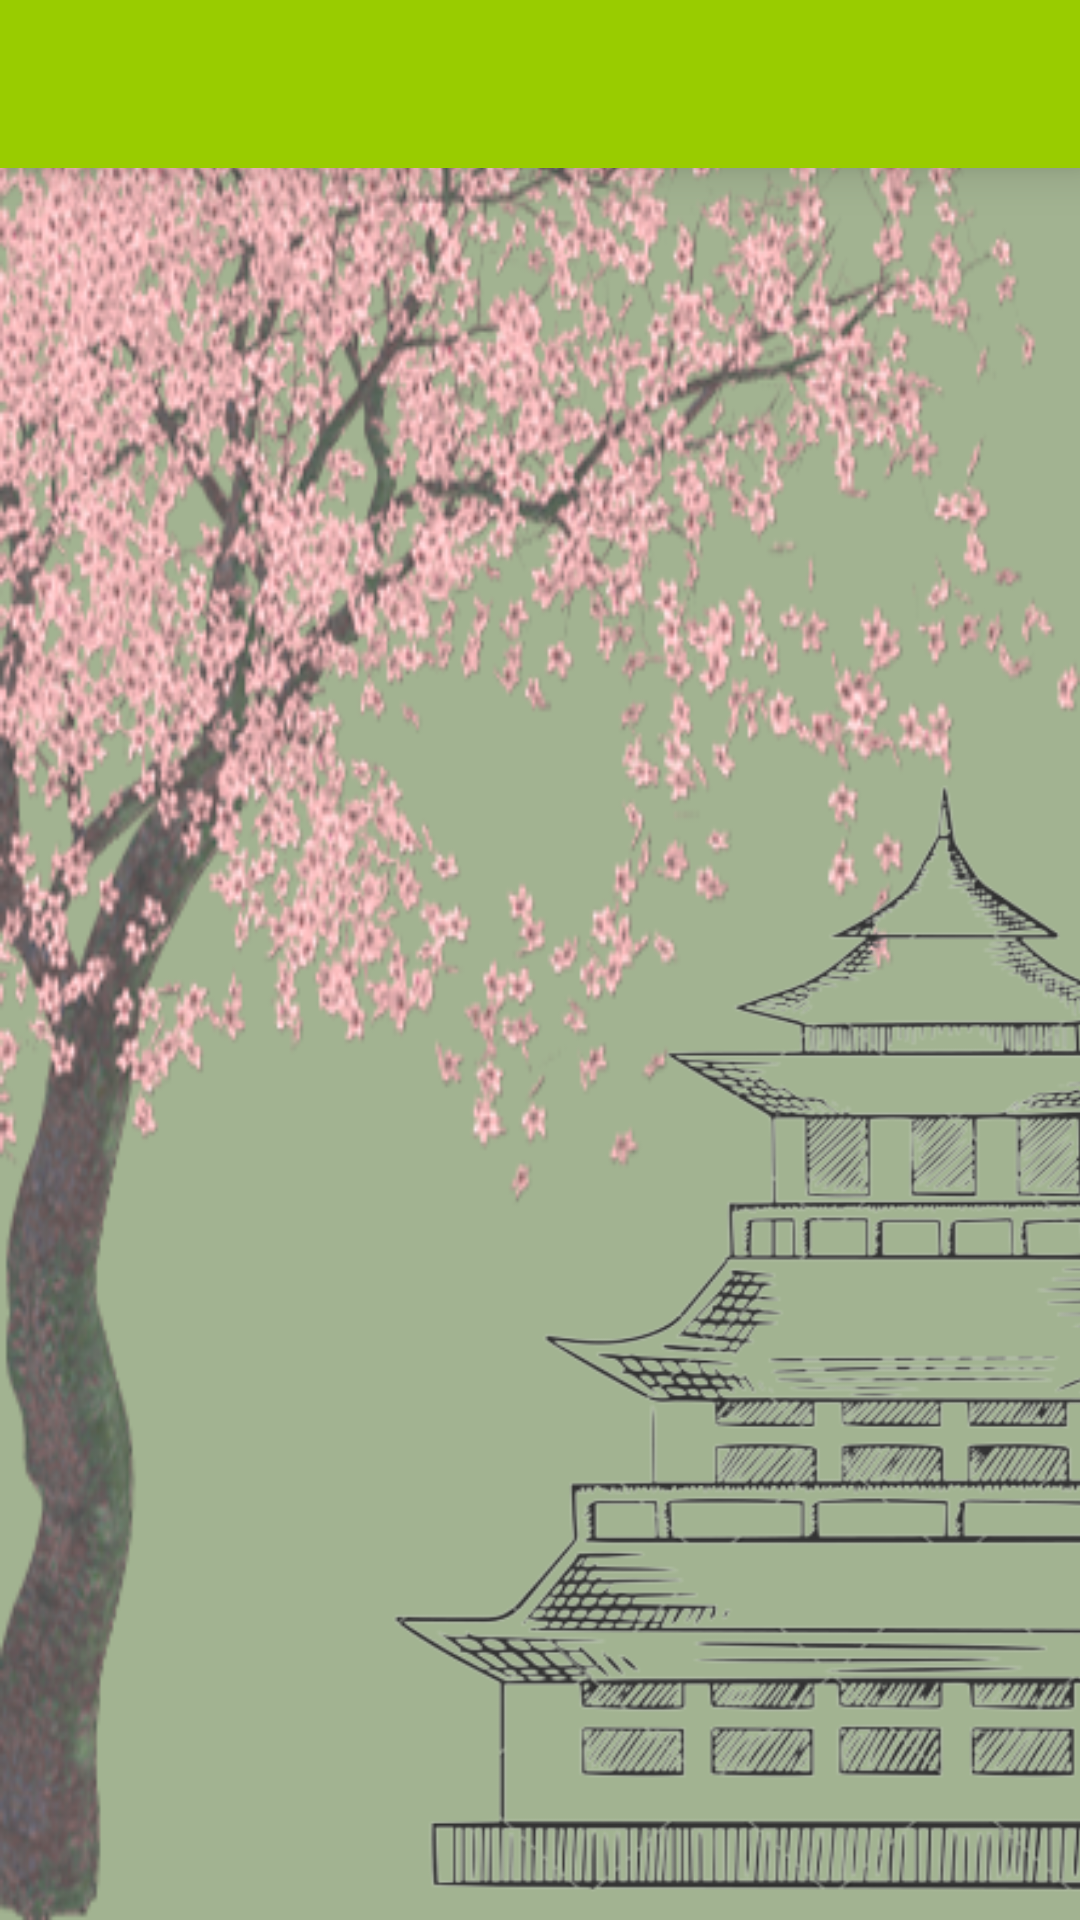

This screen was rendered from an Android layout file. Write that file and the resources it references.
<!-- AndroidManifest.xml: application theme Theme.Hirakana -->
<!-- res/layout/activity_characters.xml -->
<?xml version="1.0" encoding="utf-8"?>
<androidx.constraintlayout.widget.ConstraintLayout xmlns:android="http://schemas.android.com/apk/res/android"
    xmlns:app="http://schemas.android.com/apk/res-auto"
    xmlns:tools="http://schemas.android.com/tools"
    android:layout_width="match_parent"
    android:layout_height="match_parent"
    android:background="@color/beige_green"
    tools:context=".ui.destinations.characters.CharactersActivity">

    <ImageView
        android:id="@+id/background_tree"
        android:layout_width="0dp"
        android:layout_height="0dp"
        android:scaleType="fitXY"
        app:layout_constraintBottom_toBottomOf="parent"
        app:layout_constraintEnd_toEndOf="parent"
        app:layout_constraintStart_toStartOf="parent"
        app:layout_constraintTop_toTopOf="parent"
        app:srcCompat="@drawable/sakura_tree"
        tools:ignore="ContentDescription" />

    <ImageView
        android:id="@+id/background_temple"
        android:layout_width="0dp"
        android:layout_height="0dp"
        android:scaleType="fitXY"
        app:layout_constraintBottom_toBottomOf="parent"
        app:layout_constraintDimensionRatio="1"
        app:layout_constraintStart_toStartOf="@+id/guideline7"
        app:layout_constraintTop_toTopOf="@+id/guideline8"
        app:srcCompat="@drawable/japanese_temple"
        tools:ignore="ContentDescription" />

    <TextView
        android:id="@+id/textview_no_items"
        android:layout_width="wrap_content"
        android:layout_height="wrap_content"
        android:fontFamily="sans-serif-black"
        android:text="@string/textView_no_items"
        android:textAppearance="@style/TextAppearance.AppCompat.Display1"
        android:visibility="invisible"
        app:layout_constraintBottom_toBottomOf="@+id/charactersRecyclerView"
        app:layout_constraintEnd_toEndOf="@+id/charactersRecyclerView"
        app:layout_constraintStart_toStartOf="@+id/charactersRecyclerView"
        app:layout_constraintTop_toTopOf="@+id/charactersRecyclerView"
        tools:visibility="visible" />

    <androidx.appcompat.widget.Toolbar
        android:id="@+id/toolbar_characters"
        android:layout_width="match_parent"
        android:layout_height="wrap_content"
        android:background="?attr/colorPrimary"
        android:elevation="10dp"
        android:minHeight="?attr/actionBarSize"
        android:theme="?attr/actionBarTheme"
        app:layout_constraintEnd_toEndOf="parent"
        app:layout_constraintStart_toStartOf="parent"
        app:layout_constraintTop_toTopOf="parent"
        app:titleTextAppearance="@style/TextAppearance.AppCompat.Large"
        tools:menu="@menu/menu_characters"
        tools:title="Characters" />

    <androidx.constraintlayout.widget.Guideline
        android:id="@+id/guideline7"
        android:layout_width="wrap_content"
        android:layout_height="wrap_content"
        android:orientation="vertical"
        app:layout_constraintGuide_percent="0.35" />

    <androidx.constraintlayout.widget.Guideline
        android:id="@+id/guideline8"
        android:layout_width="wrap_content"
        android:layout_height="wrap_content"
        android:orientation="horizontal"
        app:layout_constraintGuide_percent="0.4" />

    <androidx.recyclerview.widget.RecyclerView
        android:id="@+id/charactersRecyclerView"
        android:layout_width="0dp"
        android:layout_height="0dp"
        android:layout_marginStart="8dp"
        android:layout_marginTop="8dp"
        android:layout_marginEnd="8dp"
        android:layout_marginBottom="8dp"
        android:fadeScrollbars="true"
        android:verticalScrollbarPosition="left"
        app:layout_constraintBottom_toBottomOf="parent"
        app:layout_constraintEnd_toEndOf="parent"
        app:layout_constraintStart_toStartOf="parent"
        app:layout_constraintTop_toBottomOf="@+id/toolbar_characters"
        tools:itemCount="3"
        tools:layoutManager="androidx.recyclerview.widget.GridLayoutManager"
        tools:listitem="@layout/item_character_card_small"
        tools:spanCount="3"
        tools:visibility="visible" />

</androidx.constraintlayout.widget.ConstraintLayout>
<!-- res/layout/item_character_card_small.xml (included above) -->
<?xml version="1.0" encoding="utf-8"?>
<androidx.cardview.widget.CardView xmlns:android="http://schemas.android.com/apk/res/android"
    xmlns:app="http://schemas.android.com/apk/res-auto"
    xmlns:tools="http://schemas.android.com/tools"
    android:id="@+id/cardView1"
    android:layout_width="match_parent"
    android:layout_height="wrap_content"
    android:foregroundGravity="center"
    app:cardCornerRadius="5dp"
    app:cardElevation="10dp"
    app:layout_constraintBottom_toBottomOf="parent"
    app:layout_constraintEnd_toEndOf="parent"
    app:layout_constraintStart_toStartOf="parent"
    app:layout_constraintTop_toTopOf="parent">

    <androidx.constraintlayout.widget.ConstraintLayout
        android:layout_width="match_parent"
        android:layout_height="wrap_content">

        <TextView
            android:id="@+id/characterJPN"
            android:layout_width="0dp"
            android:layout_height="wrap_content"
            android:background="#43A047"
            android:gravity="center"
            android:textAppearance="@style/TextAppearance.AppCompat.Display3"
            android:textIsSelectable="true"
            android:textSize="82sp"
            app:layout_constraintBottom_toTopOf="@+id/characterENG"
            app:layout_constraintEnd_toEndOf="parent"
            app:layout_constraintStart_toStartOf="parent"
            app:layout_constraintTop_toTopOf="parent"
            tools:text="みゃ" />

        <TextView
            android:id="@+id/characterENG"
            android:layout_width="0dp"
            android:layout_height="wrap_content"
            android:layout_gravity="bottom|center_horizontal"
            android:background="#E2ED49"
            android:gravity="center"
            android:textAppearance="@style/TextAppearance.AppCompat.Body2"
            android:textColor="#3E3E3E"
            android:textSize="19sp"
            app:layout_constraintBottom_toBottomOf="parent"
            app:layout_constraintEnd_toEndOf="parent"
            app:layout_constraintStart_toStartOf="parent"
            tools:text="A" />
    </androidx.constraintlayout.widget.ConstraintLayout>

</androidx.cardview.widget.CardView>
<!-- resources referenced by this layout -->
<resources>
  <color name="beige_green">#A2B391</color>
  <!-- drawable japanese_temple: png bitmap (drawable, 154091 bytes) -->
  <!-- drawable sakura_tree: png bitmap (drawable, 310235 bytes) -->
  <string name="textView_no_items">No items matched</string>
  <style name="Theme.Hirakana" parent="Theme.AppCompat.Light.NoActionBar">
          
          <item name="colorPrimary">@android:color/holo_green_light</item>
          <item name="colorPrimaryVariant">@android:color/holo_green_dark</item>
          <item name="colorOnPrimary">#232323</item>
          
          <item name="colorSecondary">@color/teal_200</item>
          <item name="colorSecondaryVariant">@color/teal_700</item>
          <item name="colorOnSecondary">@color/white</item>
          
          <item name="android:statusBarColor">?attr/colorPrimaryVariant</item>
          
      </style>
  <color name="teal_200">#FF03DAC5</color>
  <color name="teal_700">#FF018786</color>
  <color name="white">#FFFFFFFF</color>
</resources>
